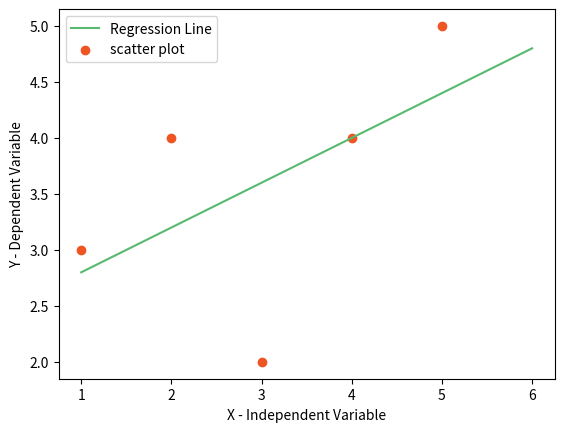

This figure's Python source:
import numpy as np
import pandas as pd
import matplotlib.pyplot as plt

def Predictor():
    
    # Load data
    X = [1,2,3,4,5]
    Y = [3,4,2,4,5]
    
    print("Values of Independent of variables x",X)
    print("Values of Dependent of variables y",Y)
    
    # Least Square method
    mean_x = np.mean(X)
    mean_y = np.mean(Y)
    
    print("Mean of Independent variable x",mean_x)
    print("Mean of Dependent variable y",mean_y)
    n = len(X)

    numerator = 0
    denomenator = 0
    
    # Equation of line is y = mx + c

    for i in range(n):
        numerator += (X[i] -mean_x)*(Y[i] - mean_y)
        
        denomenator += (X[i] - mean_x)**2

    m = numerator / denomenator

    # c = y' - mx'

    c = mean_y - (m * mean_x)

    print("Slope of Regression line is",m)          # 0.4
    print("Y intercept of Regression line is",c)    # 2.4

    # Display plotting of above points
    x = np.linspace(1,6,n)

    y = c + m * x

    plt.plot(x,y, color='#58b970', label='Regression Line')

    plt.scatter(X,Y, color='#ef5423' ,label='scatter plot')

    plt.xlabel('X - Independent Variable')
    plt.ylabel('Y - Dependent Variable')

    plt.legend()
    plt.show()

    # Findout goodness of fit ie R Square
    ss_t = 0
    ss_r = 0

    for i in range(n):
        y_pred = c + m *X[i]
        ss_t += (Y[i] - mean_y) ** 2
        ss_r += (Y[i] - y_pred) ** 2

    r2 = 1 - (ss_r/ss_t)

    print("Goodness of fit using R2 methos is",r2)

def main():
    
    print("Suervised Machine Learning")
    
    print("Linear Regreesion")
    
    Predictor()

if __name__ == "__main__":
    main()
